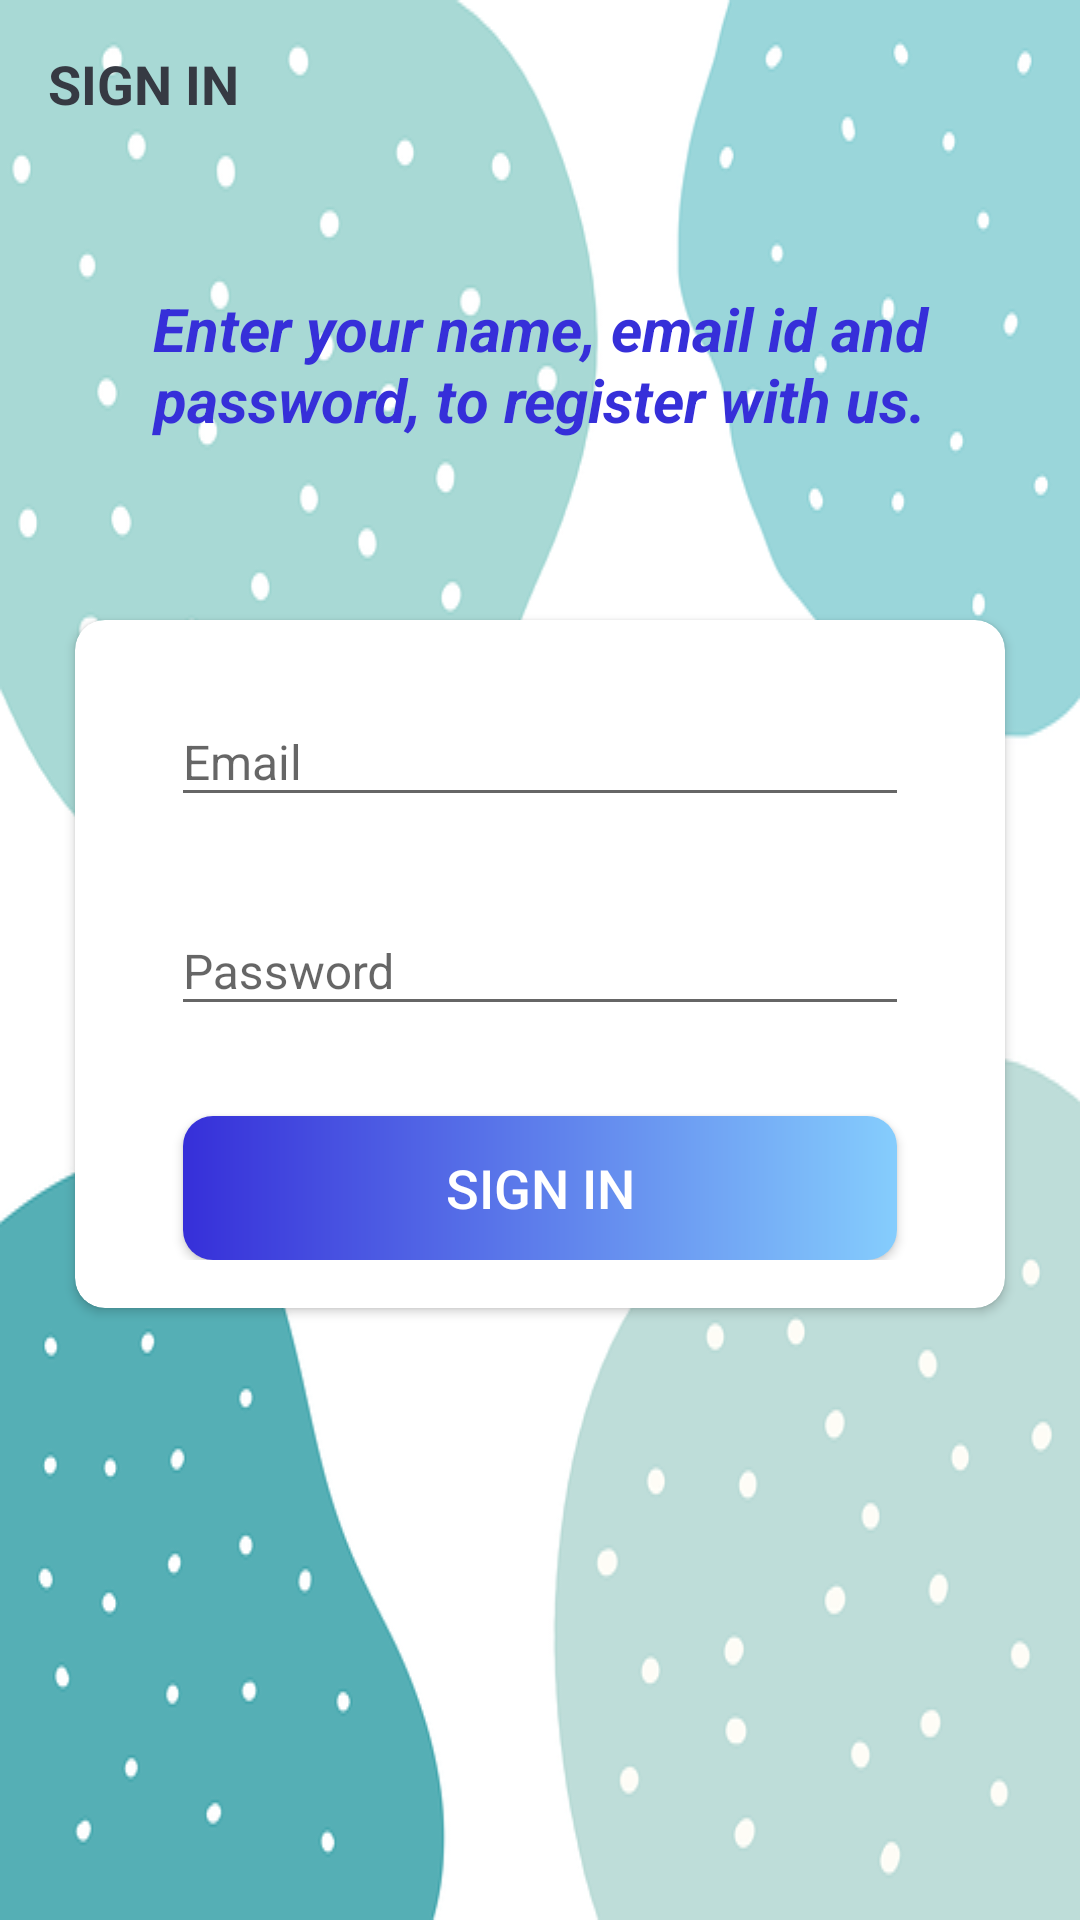

Here is an Android app screen rendered from its layout file. Give the layout XML and the strings, colors and styles it references.
<!-- AndroidManifest.xml: activity theme Theme.AppCompat.DayNight.NoActionBar -->
<!-- res/layout/activity_sign_in.xml -->
<?xml version="1.0" encoding="utf-8"?>
<LinearLayout xmlns:android="http://schemas.android.com/apk/res/android"
    xmlns:app="http://schemas.android.com/apk/res-auto"
    xmlns:tools="http://schemas.android.com/tools"
    android:layout_width="match_parent"
    android:layout_height="match_parent"
    android:orientation="vertical"
    android:background="@drawable/ic_background"
    tools:context=".activities.SignInActivity">

    <androidx.appcompat.widget.Toolbar
        android:id="@+id/toolbar_sign_in_activity"
        android:layout_width="match_parent"
        android:layout_height="?attr/actionBarSize">

        <TextView
            android:id="@+id/tv_title"
            android:layout_width="match_parent"
            android:layout_height="match_parent"
            android:gravity="center_vertical"
            android:text="@string/sign_in"
            android:textColor="@color/primary_text_color"
            android:textSize="@dimen/toolbar_title_text_size"
            android:textStyle="bold" />

    </androidx.appcompat.widget.Toolbar>

    <LinearLayout
        android:layout_width="match_parent"
        android:layout_height="match_parent"
        android:layout_gravity="center"
        android:layout_marginTop="@dimen/authentication_screen_content_marginTop"
        android:orientation="vertical">

        <TextView
            android:layout_width="match_parent"
            android:layout_height="wrap_content"
            android:layout_marginStart="@dimen/authentication_screen_marginStartEnd"
            android:layout_marginEnd="@dimen/authentication_screen_marginStartEnd"
            android:gravity="center"
            android:text="@string/sign_in_description_text"
            android:textColor="@color/dark_blue"
            android:textStyle="bold|italic"
            android:textSize="@dimen/authentication_description_text_size" />

        <androidx.cardview.widget.CardView
            android:layout_width="match_parent"
            android:layout_height="wrap_content"
            android:layout_marginStart="@dimen/authentication_screen_marginStartEnd"
            android:layout_marginTop="@dimen/authentication_screen_card_view_marginTop"
            android:layout_marginEnd="@dimen/authentication_screen_marginStartEnd"
            android:elevation="@dimen/card_view_elevation"
            app:cardCornerRadius="@dimen/card_view_corner_radius">

            <LinearLayout
                android:layout_width="match_parent"
                android:layout_height="wrap_content"
                android:orientation="vertical"
                android:padding="@dimen/card_view_layout_content_padding">

                <com.google.android.material.textfield.TextInputLayout
                    android:layout_width="match_parent"
                    android:layout_height="wrap_content"
                    android:layout_marginStart="@dimen/authentication_screen_til_marginStartEnd"
                    android:layout_marginEnd="@dimen/authentication_screen_til_marginStartEnd">

                    <androidx.appcompat.widget.AppCompatEditText
                        android:id="@+id/et_email_sign_in"
                        android:layout_width="match_parent"
                        android:layout_height="wrap_content"
                        android:hint="@string/email"
                        android:inputType="textEmailAddress"
                        android:textSize="@dimen/et_text_size" />
                </com.google.android.material.textfield.TextInputLayout>

                <com.google.android.material.textfield.TextInputLayout
                    android:layout_width="match_parent"
                    android:layout_height="wrap_content"
                    android:layout_marginStart="@dimen/authentication_screen_til_marginStartEnd"
                    android:layout_marginTop="@dimen/authentication_screen_til_marginTop"
                    android:layout_marginEnd="@dimen/authentication_screen_til_marginStartEnd">

                    <androidx.appcompat.widget.AppCompatEditText
                        android:id="@+id/et_password_sign_in"
                        android:layout_width="match_parent"
                        android:layout_height="wrap_content"
                        android:hint="@string/password"
                        android:inputType="textPassword"
                        android:textSize="@dimen/et_text_size" />
                </com.google.android.material.textfield.TextInputLayout>

                <Button
                    android:id="@+id/btn_sign_in"
                    android:layout_width="match_parent"
                    android:layout_height="wrap_content"
                    android:layout_gravity="center"
                    android:layout_marginStart="@dimen/btn_marginStartEnd"
                    android:layout_marginTop="@dimen/sign_up_screen_btn_marginTop"
                    android:layout_marginEnd="@dimen/btn_marginStartEnd"
                    android:background="@drawable/shape_button_rounded"
                    android:foreground="?attr/selectableItemBackground"
                    android:gravity="center"
                    android:paddingTop="@dimen/btn_paddingTopBottom"
                    android:paddingBottom="@dimen/btn_paddingTopBottom"
                    android:text="@string/sign_in"
                    android:textColor="@android:color/white"
                    android:textSize="@dimen/btn_text_size" />
            </LinearLayout>
        </androidx.cardview.widget.CardView>
    </LinearLayout>

</LinearLayout>
<!-- resources referenced by this layout -->
<resources>
  <color name="dark_blue">#362FD9</color>
  <color name="primary_text_color">#363A43</color>
  <dimen name="authentication_description_text_size">20sp</dimen>
  <dimen name="authentication_screen_card_view_marginTop">60dp</dimen>
  <dimen name="authentication_screen_content_marginTop">40dp</dimen>
  <dimen name="authentication_screen_marginStartEnd">25dp</dimen>
  <dimen name="authentication_screen_til_marginStartEnd">16dp</dimen>
  <dimen name="authentication_screen_til_marginTop">20dp</dimen>
  <dimen name="btn_marginStartEnd">20dp</dimen>
  <dimen name="btn_paddingTopBottom">8dp</dimen>
  <dimen name="btn_text_size">18sp</dimen>
  <dimen name="card_view_corner_radius">10dp</dimen>
  <dimen name="card_view_elevation">10dp</dimen>
  <dimen name="card_view_layout_content_padding">16dp</dimen>
  <dimen name="et_text_size">16sp</dimen>
  <dimen name="sign_up_screen_btn_marginTop">30dp</dimen>
  <dimen name="toolbar_title_text_size">18sp</dimen>
  <!-- drawable ic_background: png bitmap (drawable, 52619 bytes) -->
  <!-- drawable shape_button_rounded (drawable) -->
  <?xml version="1.0" encoding="utf-8"?>
  <shape xmlns:android="http://schemas.android.com/apk/res/android"
      android:shape="rectangle">
  
      <gradient
          android:startColor="@color/dark_blue"
          android:endColor="@color/light_blue"
          android:angle="360"
          android:type="linear"/>
  
      <corners android:radius="10dp"/>
  
  </shape>
  <string name="email">Email</string>
  <string name="password">Password</string>
  <string name="sign_in">SIGN IN</string>
  <string name="sign_in_description_text">Enter your name, email id and password, to register with us.</string>
  <style name="Theme.AppCompat.DayNight.NoActionBar">
          <item name="windowActionBar">false</item>
          <item name="windowNoTitle">true</item>
          <item name="android:statusBarColor">@color/dark_blue</item>
      </style>
  <color name="light_blue">#85CDFD</color>
</resources>
